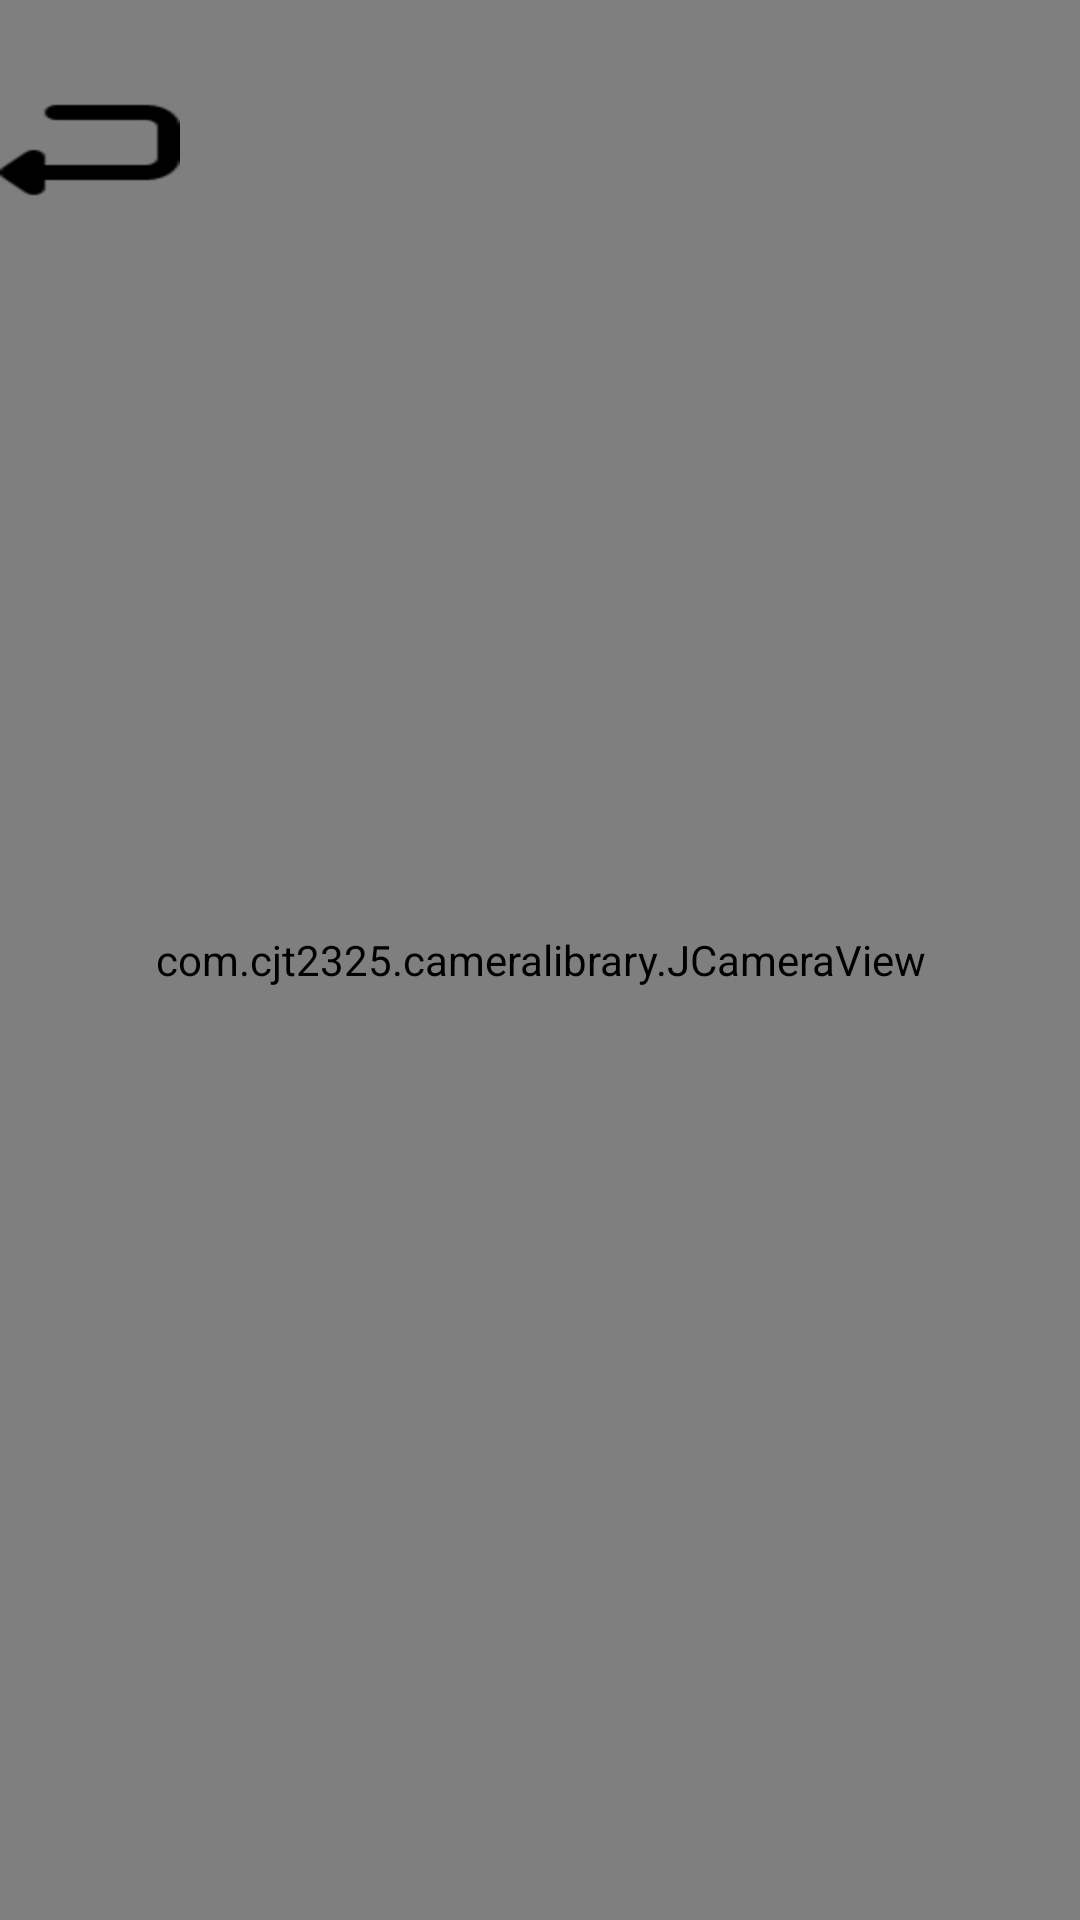

Android layout source for this screen:
<!-- AndroidManifest.xml: application theme AppTheme -->
<!-- res/layout/viedoactivity.xml -->
<?xml version="1.0" encoding="utf-8"?>
<RelativeLayout xmlns:android="http://schemas.android.com/apk/res/android"
                xmlns:app="http://schemas.android.com/apk/res-auto"
                xmlns:tools="http://schemas.android.com/tools"
                android:id="@+id/relativeLayout"
                android:layout_width="match_parent"
                android:layout_height="match_parent">
    <Button
            android:id="@+id/videoback"
            android:layout_width="60dp"
            android:layout_height="40dp"
            android:padding="20dp"
            android:layout_marginTop="30dp"
            android:background="@drawable/icolback">
    </Button>
    <com.cjt2325.cameralibrary.JCameraView
            android:id="@+id/jcameraview"
            android:layout_width="match_parent"
            android:layout_height="match_parent"
            app:duration_max="10000"
            app:iconMargin="20dp"
            app:iconSize="30dp"
            app:iconSrc="@drawable/ic_camera_enhance_black_24dp"/>

</RelativeLayout>
<!-- resources referenced by this layout -->
<resources>
  <!-- drawable icolback: jpg bitmap (drawable-v24, 2336 bytes) -->
  <style name="AppTheme" parent="Theme.AppCompat.Light.DarkActionBar">
          
          <item name="colorPrimary">@color/colorPrimary</item>
          <item name="colorPrimaryDark">@color/colorPrimaryDark</item>
          <item name="colorAccent">@color/colorAccent</item>
      </style>
  <color name="colorPrimary">#008577</color>
  <color name="colorPrimaryDark">#00574B</color>
  <color name="colorAccent">#D81B60</color>
</resources>
